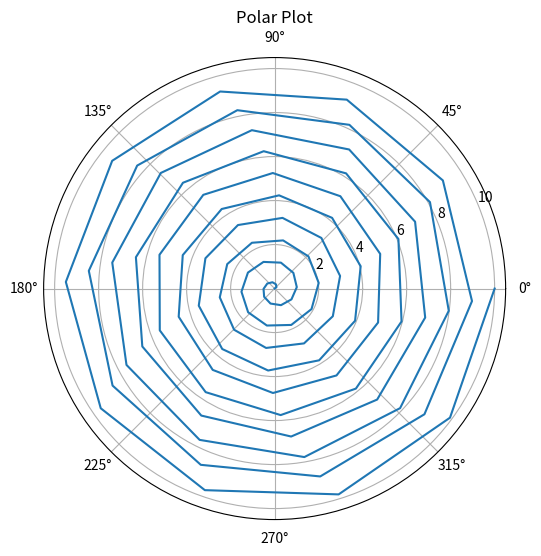
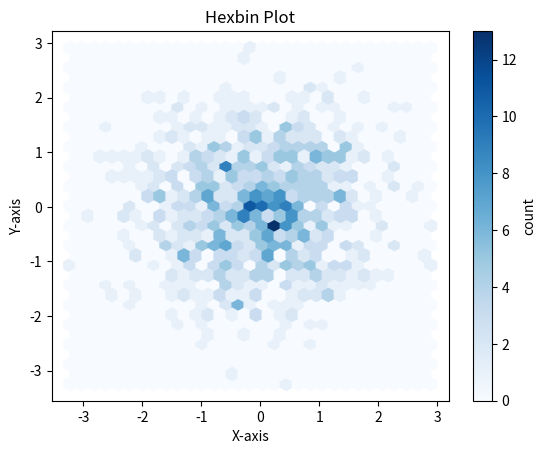
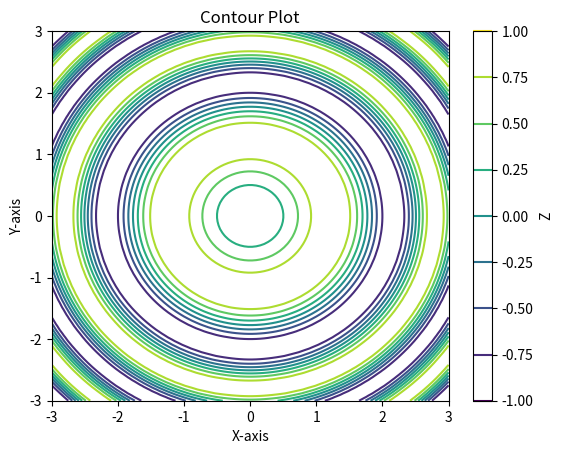
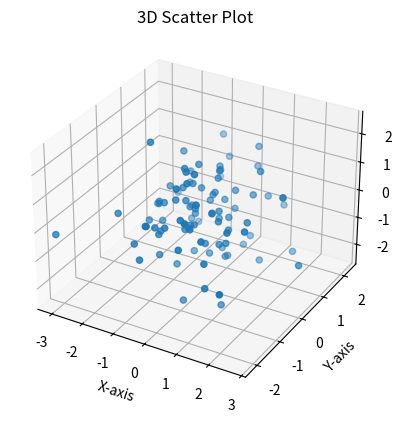
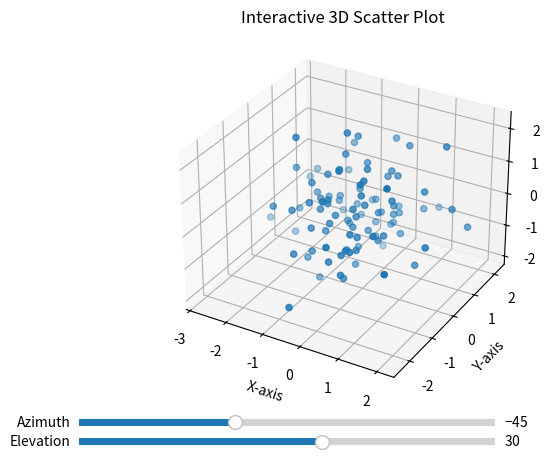
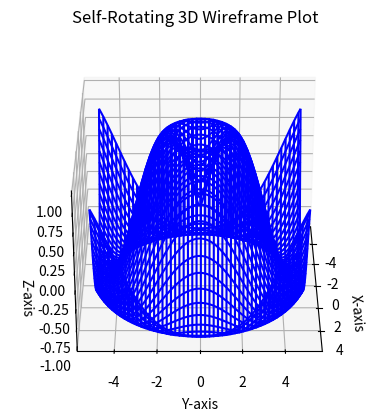

Write the Python code that produced these figures, in order.
import matplotlib.pyplot as plt
import numpy as np

r = np.linspace(0, 10, 100)
theta = 2 * np.pi * r

plt.figure(figsize=(6, 6))
plt.subplot(111, projection='polar')
plt.plot(theta, r)
plt.title('Polar Plot')
plt.show()


import matplotlib.pyplot as plt
import numpy as np

# Generate some random data
x = np.random.randn(1000)
y = np.random.randn(1000)

# Create a hexbin plot
plt.hexbin(x, y, gridsize=30, cmap='Blues')
plt.title('Hexbin Plot')  # Title of the plot
plt.xlabel('X-axis')  # Label for the x-axis
plt.ylabel('Y-axis')  # Label for the y-axis
plt.colorbar(label='count')  # Add a colorbar with label
plt.show()


import matplotlib.pyplot as plt
import numpy as np

# Generate some data
x = np.linspace(-3.0, 3.0, 100)
y = np.linspace(-3.0, 3.0, 100)
X, Y = np.meshgrid(x, y)
Z = np.sin(X**2 + Y**2)

# Create a contour plot
plt.contour(X, Y, Z)
plt.title('Contour Plot')  # Title of the plot
plt.xlabel('X-axis')  # Label for the x-axis
plt.ylabel('Y-axis')  # Label for the y-axis
plt.colorbar(label='Z')  # Add a colorbar with label
plt.show()


import matplotlib.pyplot as plt
import numpy as np

# Generate some random data
fig = plt.figure()
ax = fig.add_subplot(111, projection='3d')

x = np.random.standard_normal(100)
y = np.random.standard_normal(100)
z = np.random.standard_normal(100)

# Create a 3D scatter plot
ax.scatter(x, y, z)
ax.set_title('3D Scatter Plot')  # Title of the plot
ax.set_xlabel('X-axis')  # Label for the x-axis
ax.set_ylabel('Y-axis')  # Label for the y-axis
ax.set_zlabel('Z-axis')  # Label for the z-axis
plt.show()


import matplotlib.pyplot as plt
import numpy as np

# Generate some random data
x = np.random.standard_normal(100)
y = np.random.standard_normal(100)
z = np.random.standard_normal(100)

# Create a 3D scatter plot
fig = plt.figure()
ax = fig.add_subplot(111, projection='3d')
scatter = ax.scatter(x, y, z)

ax.set_title('Interactive 3D Scatter Plot')
ax.set_xlabel('X-axis')
ax.set_ylabel('Y-axis')
ax.set_zlabel('Z-axis')

# Function to update the scatter plot when rotating
def update_plot(e):
    ax.view_init(elev=elev_slider.val, azim=azim_slider.val)
    fig.canvas.draw_idle()

# Add sliders for interactive rotation control
ax_elev = plt.axes([0.1, 0.01, 0.65, 0.03])
ax_azim = plt.axes([0.1, 0.05, 0.65, 0.03])
elev_slider = plt.Slider(ax_elev, 'Elevation', -180, 180, valinit=30)
azim_slider = plt.Slider(ax_azim, 'Azimuth', -180, 180, valinit=-45)

elev_slider.on_changed(update_plot)
azim_slider.on_changed(update_plot)

plt.show()


import matplotlib.pyplot as plt
import numpy as np
from mpl_toolkits.mplot3d import Axes3D
import matplotlib.animation as animation

# Generate data
x = np.linspace(-5, 5, 100)
y = np.linspace(-5, 5, 100)
X, Y = np.meshgrid(x, y)
Z = np.sin(np.sqrt(X**2 + Y**2))

# Create a figure and a 3D axis
fig = plt.figure()
ax = fig.add_subplot(111, projection='3d')

# Create an empty 3D wireframe plot
wireframe = ax.plot_wireframe(X, Y, Z)

ax.set_title('Self-Rotating 3D Wireframe Plot')
ax.set_xlabel('X-axis')
ax.set_ylabel('Y-axis')
ax.set_zlabel('Z-axis')

# Function to update the plot during animation
def update(frame):
    # Clear previous plot
    ax.clear()

    # Update data for the wireframe plot
    new_Z = np.sin(np.sqrt((X+frame/50)**2 + (Y+frame/50)**2))
    wireframe = ax.plot_wireframe(X, Y, new_Z, color='b')

    # Set plot title and labels
    ax.set_title('Self-Rotating 3D Wireframe Plot')
    ax.set_xlabel('X-axis')
    ax.set_ylabel('Y-axis')
    ax.set_zlabel('Z-axis')

    # Set view angle for rotation
    ax.view_init(elev=30, azim=frame)

    return wireframe,

# Create an animation
ani = animation.FuncAnimation(fig, update, frames=np.arange(0, 360, 2), interval=50, blit=True)

plt.show()
